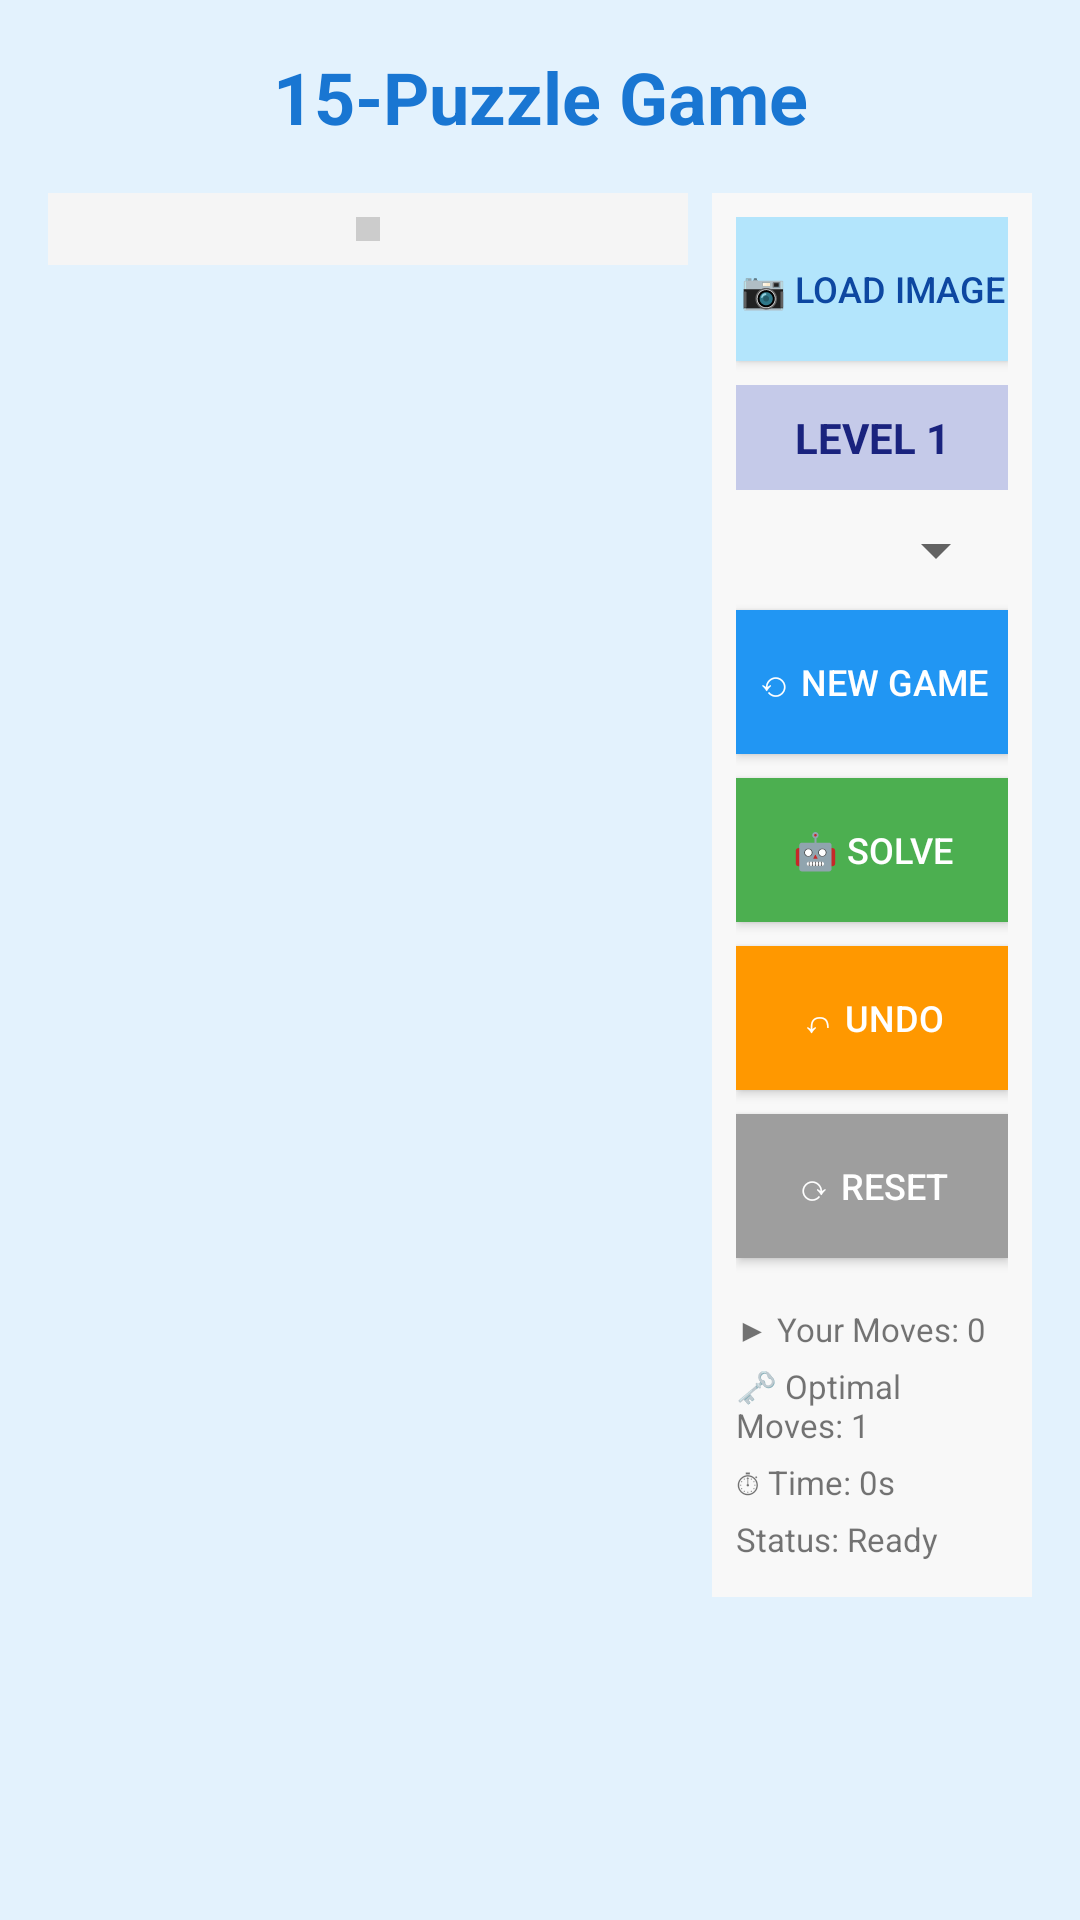

Here is an Android app screen rendered from its layout file. Give the layout XML and the strings, colors and styles it references.
<!-- AndroidManifest.xml: application theme Theme.FifteenPuzzle -->
<!-- res/layout/activity_main.xml -->
<?xml version="1.0" encoding="utf-8"?>
<ScrollView xmlns:android="http://schemas.android.com/apk/res/android"
    xmlns:tools="http://schemas.android.com/tools"
    android:layout_width="match_parent"
    android:layout_height="match_parent"
    android:background="#E3F2FD"
    tools:context=".MainActivity">

    <LinearLayout
        android:layout_width="match_parent"
        android:layout_height="wrap_content"
        android:orientation="vertical"
        android:padding="16dp">

        
        <TextView
            android:layout_width="match_parent"
            android:layout_height="wrap_content"
            android:text="15-Puzzle Game"
            android:textSize="24sp"
            android:textStyle="bold"
            android:textColor="#1976D2"
            android:gravity="center"
            android:layout_marginBottom="16dp" />

        
        <LinearLayout
            android:layout_width="match_parent"
            android:layout_height="wrap_content"
            android:orientation="horizontal"
            android:weightSum="3">

            
            <LinearLayout
                android:layout_width="0dp"
                android:layout_height="wrap_content"
                android:layout_weight="2"
                android:orientation="vertical"
                android:background="#F5F5F5"
                android:padding="8dp"
                android:layout_marginEnd="8dp">

                
                <ProgressBar
                    android:id="@+id/loading_bar"
                    android:layout_width="match_parent"
                    android:layout_height="wrap_content"
                    android:visibility="gone"
                    android:layout_marginBottom="8dp" />

                
                <GridLayout
                    android:id="@+id/puzzle_grid"
                    android:layout_width="wrap_content"
                    android:layout_height="wrap_content"
                    android:layout_gravity="center"
                    android:rowCount="4"
                    android:columnCount="4"
                    android:background="#CCCCCC"
                    android:padding="4dp" />

            </LinearLayout>

            
            <LinearLayout
                android:layout_width="0dp"
                android:layout_height="wrap_content"
                android:layout_weight="1"
                android:orientation="vertical"
                android:background="#F8F8F8"
                android:padding="8dp">

                
                <Button
                    android:id="@+id/load_image_btn"
                    android:layout_width="match_parent"
                    android:layout_height="wrap_content"
                    android:text="📷 Load Image"
                    android:textSize="12sp"
                    android:background="#B3E5FC"
                    android:textColor="#0D47A1"
                    android:layout_marginBottom="8dp" />

                
                <TextView
                    android:id="@+id/level_text"
                    android:layout_width="match_parent"
                    android:layout_height="wrap_content"
                    android:text="LEVEL 1"
                    android:textSize="14sp"
                    android:textStyle="bold"
                    android:textColor="#1A237E"
                    android:background="#C5CAE9"
                    android:gravity="center"
                    android:padding="8dp"
                    android:layout_marginBottom="8dp" />

                
                <Spinner
                    android:id="@+id/level_spinner"
                    android:layout_width="match_parent"
                    android:layout_height="wrap_content"
                    android:layout_marginBottom="8dp" />

                
                <Button
                    android:id="@+id/new_game_btn"
                    android:layout_width="match_parent"
                    android:layout_height="wrap_content"
                    android:text="⟲ New Game"
                    android:textSize="12sp"
                    android:background="#2196F3"
                    android:textColor="#FFFFFF"
                    android:layout_marginBottom="8dp" />

                
                <Button
                    android:id="@+id/solve_btn"
                    android:layout_width="match_parent"
                    android:layout_height="wrap_content"
                    android:text="🤖 Solve"
                    android:textSize="12sp"
                    android:background="#4CAF50"
                    android:textColor="#FFFFFF"
                    android:layout_marginBottom="8dp" />

                
                <Button
                    android:id="@+id/undo_btn"
                    android:layout_width="match_parent"
                    android:layout_height="wrap_content"
                    android:text="↶ Undo"
                    android:textSize="12sp"
                    android:background="#FF9800"
                    android:textColor="#FFFFFF"
                    android:layout_marginBottom="8dp" />

                
                <Button
                    android:id="@+id/reset_btn"
                    android:layout_width="match_parent"
                    android:layout_height="wrap_content"
                    android:text="⟳ Reset"
                    android:textSize="12sp"
                    android:background="#9E9E9E"
                    android:textColor="#FFFFFF"
                    android:layout_marginBottom="16dp" />

                
                <TextView
                    android:id="@+id/moves_text"
                    android:layout_width="match_parent"
                    android:layout_height="wrap_content"
                    android:text="▶ Your Moves: 0"
                    android:textSize="11sp"
                    android:layout_marginBottom="4dp" />

                <TextView
                    android:id="@+id/optimal_moves_text"
                    android:layout_width="match_parent"
                    android:layout_height="wrap_content"
                    android:text="🗝 Optimal Moves: 1"
                    android:textSize="11sp"
                    android:layout_marginBottom="4dp" />

                <TextView
                    android:id="@+id/timer_text"
                    android:layout_width="match_parent"
                    android:layout_height="wrap_content"
                    android:text="⏱ Time: 0s"
                    android:textSize="11sp"
                    android:layout_marginBottom="4dp" />

                <TextView
                    android:id="@+id/status_text"
                    android:layout_width="match_parent"
                    android:layout_height="wrap_content"
                    android:text="Status: Ready"
                    android:textSize="11sp"
                    android:layout_marginBottom="4dp" />

            </LinearLayout>

        </LinearLayout>

    </LinearLayout>

</ScrollView>
<!-- resources referenced by this layout -->
<resources>
  <style name="Theme.FifteenPuzzle" parent="Theme.MaterialComponents.DayNight.DarkActionBar">
          
          <item name="colorPrimary">@color/purple_500</item>
          <item name="colorPrimaryVariant">@color/purple_700</item>
          <item name="colorOnPrimary">@color/white</item>
          
          <item name="colorSecondary">@color/teal_200</item>
          <item name="colorSecondaryVariant">@color/teal_700</item>
          <item name="colorOnSecondary">@color/black</item>
          
          <item name="android:statusBarColor" tools:targetApi="l">?attr/colorPrimaryVariant</item>
          
      </style>
  <!-- not gathered from this repository: default colours our renderer supplied (Android Studio template values) -->
  <color name="purple_500">#FF6200EE</color>
  <color name="purple_700">#FF3700B3</color>
  <color name="teal_200">#FF03DAC5</color>
  <color name="teal_700">#FF018786</color>
  <color name="black">#FF000000</color>
  <color name="white">#FFFFFFFF</color>
</resources>
